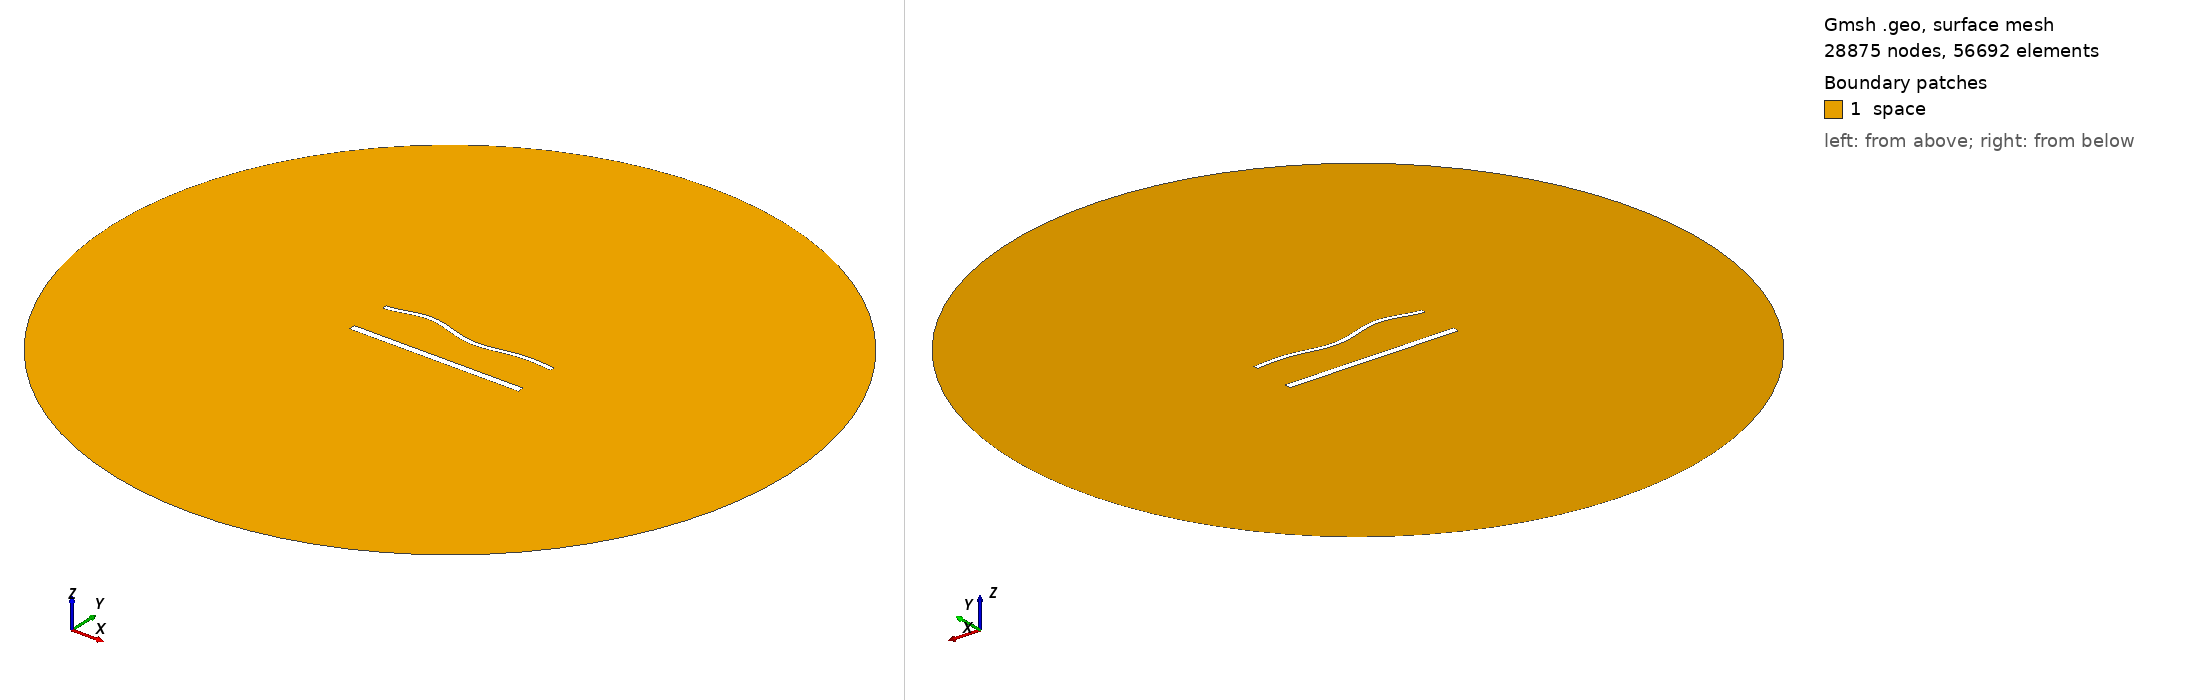

Gmsh geometry script, surface-meshed: 28875 nodes, 56692 surface elements. Boundary patches (legend numbers): 1 space. Left view from above one corner, right view from below the opposite corner. Legend entries are the model's physical surfaces. The drawing asked Gmsh for element sizes between 1% and 20% of the model's largest extent; the script's own settings can give other sizes.

=== 1827.geo (drawn) ===
//---------------------------------------
// Geometry kernel
//---------------------------------------

SetFactory("OpenCASCADE");



//---------------------------------------
// Parameters of the geometry
//---------------------------------------

// Overetch of the upper plate
overetch = 0.5;

// Distance between the plates
distance = 25.0;

// Discretization over the x axis (for the deformation)
nx = 50; 

// Length of the plate
L = 100 - overetch; 

// Number of modes
n = 4; 

// 1st mode coefficient
coeff(1) = 0.0;
beta(1) = 0.596864 * 3.1415926535 / L;

// 2nd mode coefficient
coeff(2) = 0.0;
beta(2) = 1.49418 * 3.1415926535 / L;

// 3rd mode coefficient
coeff(3) = 1.5;
beta(3) = 2.50025 * 3.1415926535 / L;

// 4th mode coefficient
coeff(4) = 1.5;
beta(4) = 3.49999 * 3.1415926535 / L;



//---------------------------------------
// Upper plate (deformed rectangle)
//---------------------------------------

// Coordiantes of the upper plate
xmin = -50;
xmax = 50 - overetch;

// Height of the upper plate
yheight = 4 - 2 * overetch;

// Indexes of the points
UpperID[] = {};
LowerID[] = {};
LeftID[] = {};
RightID[] = {};

// Point index
p = 1;

// Horizontal edges
For i In {1:nx}
    x = xmin + (i-1)*(xmax - xmin)/(nx-1);

    y_bottom = distance / 2 + overetch;
    For j In {1:n}
        C = (Cosh(beta(j)*L) + Cos(beta(j)*L)) / (Sinh(beta(j)*L) + Sin(beta(j)*L));
        y_bottom  = y_bottom + coeff(j) * (Cosh(beta(j)*(x+50)) - Cos(beta(j)*(x+50)) - C * (Sinh(beta(j)*(x+50)) - Sin(beta(j)*(x+50))));
    EndFor

    y_top = y_bottom + yheight;

    Point(p) = {x, y_top, 0, 1.0};
    UpperID[i] = p;
    p = p + 1;

    Point(p) = {x, y_bottom, 0, 1.0};
    LowerID[i] = p;
    p = p + 1;
EndFor

// Create point lists
UpperPts[] = {}; LowerPts[] = {};
For i In {1:nx}
  UpperPts[] += {UpperID[i]};
  LowerPts[] += {LowerID[i]};
EndFor

// Build splines
Spline(1) = {UpperPts[]};
Spline(2) = {LowerPts[]};
Line(3) = {LowerPts[nx-1], UpperPts[nx-1]};
Line(4) = {LowerPts[0], UpperPts[0]};

// Build the plane surface
Curve Loop(1) = {2, 3, -1, -4};
Plane Surface(1) = {1};



//---------------------------------------
// Lower plate (rectangle)
//---------------------------------------

// Vertices
Point(1001) = {-50, -distance/2, 0, 1.0};
Point(1002) = { 50, -distance/2, 0, 1.0};
Point(1003) = { 50,  -distance/2 + 4, 0, 1.0};
Point(1004) = {-50,  -distance/2 + 4, 0, 1.0};

// Edges
Line(5) = {1001, 1002};
Line(6) = {1002, 1003};
Line(7) = {1003, 1004};
Line(8) = {1004, 1001};

// Plane surface
Line Loop(2) = {5, 6, 7, 8};
Plane Surface(2) = {2}; 



//---------------------------------------
// Outer (fictious) boundary
//---------------------------------------

// Points
Point(1005) = {0, 0, 0};       // Center
Point(1006) = {200, 0, 0};     // Start point
Point(1007) = {0, 200, 0};     // 90 degrees
Point(1008) = {-200, 0, 0};    // 180 degrees
Point(1009) = {0, -200, 0};    // 270 degrees

// Circle arcs (each needs start, center, end)
Circle(9) = {1006, 1005, 1007};
Circle(10) = {1007, 1005, 1008};
Circle(11) = {1008, 1005, 1009};
Circle(12) = {1009, 1005, 1006};

// Plane surface for the entire domain
Curve Loop(3) = {9, 10, 11, 12};
Surface(3) = {3};

// Subtract the plates from the whole domain to obtain the actual domain where we want to solve the equations
BooleanDifference{ Surface{3}; Delete; }{ Surface{1}; Surface{2}; Delete; }




//---------------------------------------
// Transfinite Lines/Curves
//---------------------------------------

// Set the number of points on the boundaries
r = 6;
d = 0.15;

// Plates
Transfinite Curve {1} = 50*r/4 Using Progression 1;
Transfinite Line {2} = 50*r Using Progression 1;
Transfinite Curve {3, 4} = 2*r Using Progression 1+d;
Transfinite Line {5} = 50*r/4 Using Progression 1;
Transfinite Line {7} = 50*r Using Progression 1;
Transfinite Line {6} = 2*r Using Progression 1-d;
Transfinite Line {8} = 2*r Using Progression 1+d;

// Outer boundary
Transfinite Line {9, 10, 11, 12} = 20 Using Progression 1;



//---------------------------------------
// Physical groups
//---------------------------------------                

// Physical curves (boundaries)
Physical Line("force_segment", 10) = {2};
Physical Line("upper_plate", 11) = {1, 3, 4};
Physical Line("lower_plate", 12) = {5, 6, 7, 8};
Physical Line("boundary", 20) = {9, 10, 11, 12};

// Physical Surfaces
Physical Surface("space", 30) = {3};



//---------------------------------------
// 6. Generate the Mesh
//---------------------------------------

// 2D mesh generation
Mesh 2;
